Run: headless pygame with SDL's dummy video driver; simulated clock (each Clock.tick advances the game by its frame time, no real sleeping); random seed 0; keys injected as events and as key.get_pressed() state; no mouse input.
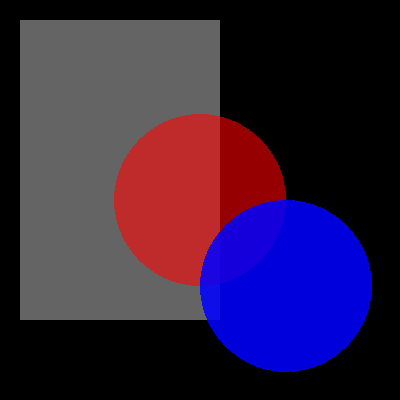
Frame 1 of 4 · flips 1–60 · no input
Frame 2 of 4 · flips 61–180 · tapped SPACE, RETURN · held RIGHT (→), D · screen unchanged from frame 1, image omitted
Frame 3 of 4 · flips 181–300 · held DOWN (↓), S · screen unchanged from frame 2, image omitted
Frame 4 of 4 · flips 301–420 · held LEFT (←), A, UP (↑), W · screen unchanged from frame 3, image omitted

The pygame program that drew these frames:

import pygame
from pygame.locals import *

# make some convenient color objects
WHITE = pygame.Color('white')
BLACK = pygame.Color('black')
BLUE = pygame.Color('blue')
RED = pygame.Color('red')

# Display some simple shapes with semi-transparency

pygame.init()
pygame.display.set_caption('Hello World!')
displaysurface = pygame.display.set_mode((400,400))
drawsurface = displaysurface.copy()                                 # get a screen copy to draw on
drawsurface.set_colorkey(BLACK)                                     # the color black will be TRANSPARENT

done = False
while not done:                                                     # main game loop
    # ALWAYS ERASE THE DISPLAY SURFACE
    displaysurface.fill(BLACK)
    # BEGIN DRAWING A RECTANGLE
    drawsurface.fill(BLACK)                                         # clear the drawing surface to TRANSPARENT
    pygame.draw.rect(drawsurface, WHITE, pygame.Rect(20,20,200,300)) # draw a rectangle on the drawing surface    
    drawsurface.set_alpha(100)                                       # make the surface semi-transparent
    displaysurface.blit(drawsurface,(0,0))                          # copy ('blit') the drawing surface to the display
    # BEGIN DRAWING A RED CIRCLE
    drawsurface.fill(BLACK)                                         # clear the drawing surface again (fill black)
    pygame.draw.circle(drawsurface, RED, (200,200),86)              # draw a circle on the drawing surface
    drawsurface.set_alpha(150)                                      # relatively opaque
    displaysurface.blit(drawsurface,(0,0))                          # copy ('blit') to the display surface again
    # BEGIN DRAWING A BLUE CIRCLE ON A SMALL SURFACE
    smallsurf = pygame.Surface((200,200))                           # create a smaller drawing surface
    smallsurf.set_colorkey(BLACK)                                   # say that black will be TRANSPARENT here too
    pygame.draw.circle(smallsurf, BLUE, (86,86),86)                 # and draw a circle to it
    smallsurf.set_alpha(220)                                        # almost completely opaque
    displaysurface.blit(smallsurf,(200,200))                        # then copy it to the display surface
    # REFRESH THE SCREEN
    pygame.display.update()                                         # make the display surface appear on the computer screen
    pygame.time.wait(10)                                            # wait for 10 milliseconds
                                    
    for event in pygame.event.get():                                # check for events
        if event.type == QUIT:                                      # stop the main game loop if QUIT is received
            done = True
        else:
            print(event)                                            # see unhandled events going by
